Labelled photos from "data", an image-classification folder in LaluWaisul/data. The possible labels are: brojol, carita, jalak, kidang, pandawa, santan, sempane, sempaner, sinom, urab.

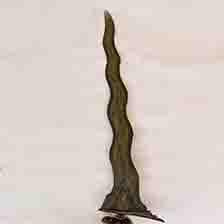
Label: kidang

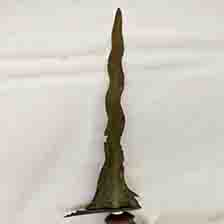
Label: sempane

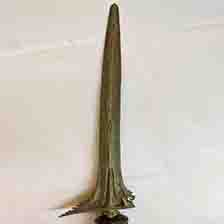
Label: sinom

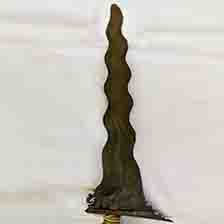
Label: santan

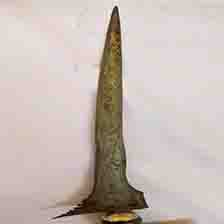
Label: jalak

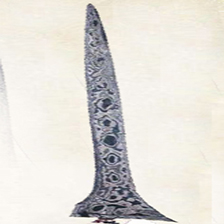
Label: brojol
